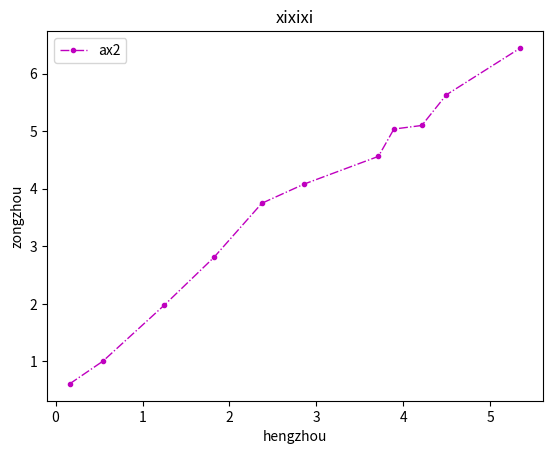

Python code for this plot:
import numpy as np
import matplotlib.pyplot as plt

fig = plt.figure()
# ax1 = fig.add_subplot(1, 2, 1)
ax2 = fig.add_subplot()
x = np.random.rand(11).cumsum()
y = np.random.rand(11).cumsum()

print(x)

# ax1.plot(x, y, 'c*-', label='ax1', linewidth=2)
ax2.plot(x, y, 'm.-.', label='ax2', linewidth=1)

# ax1.legend()
# ax1.set_title('hahaha')
ax2.legend()
ax2.set_title('xixixi')
ax2.set_xlabel('hengzhou')
ax2.set_ylabel('zongzhou')

plt.show()